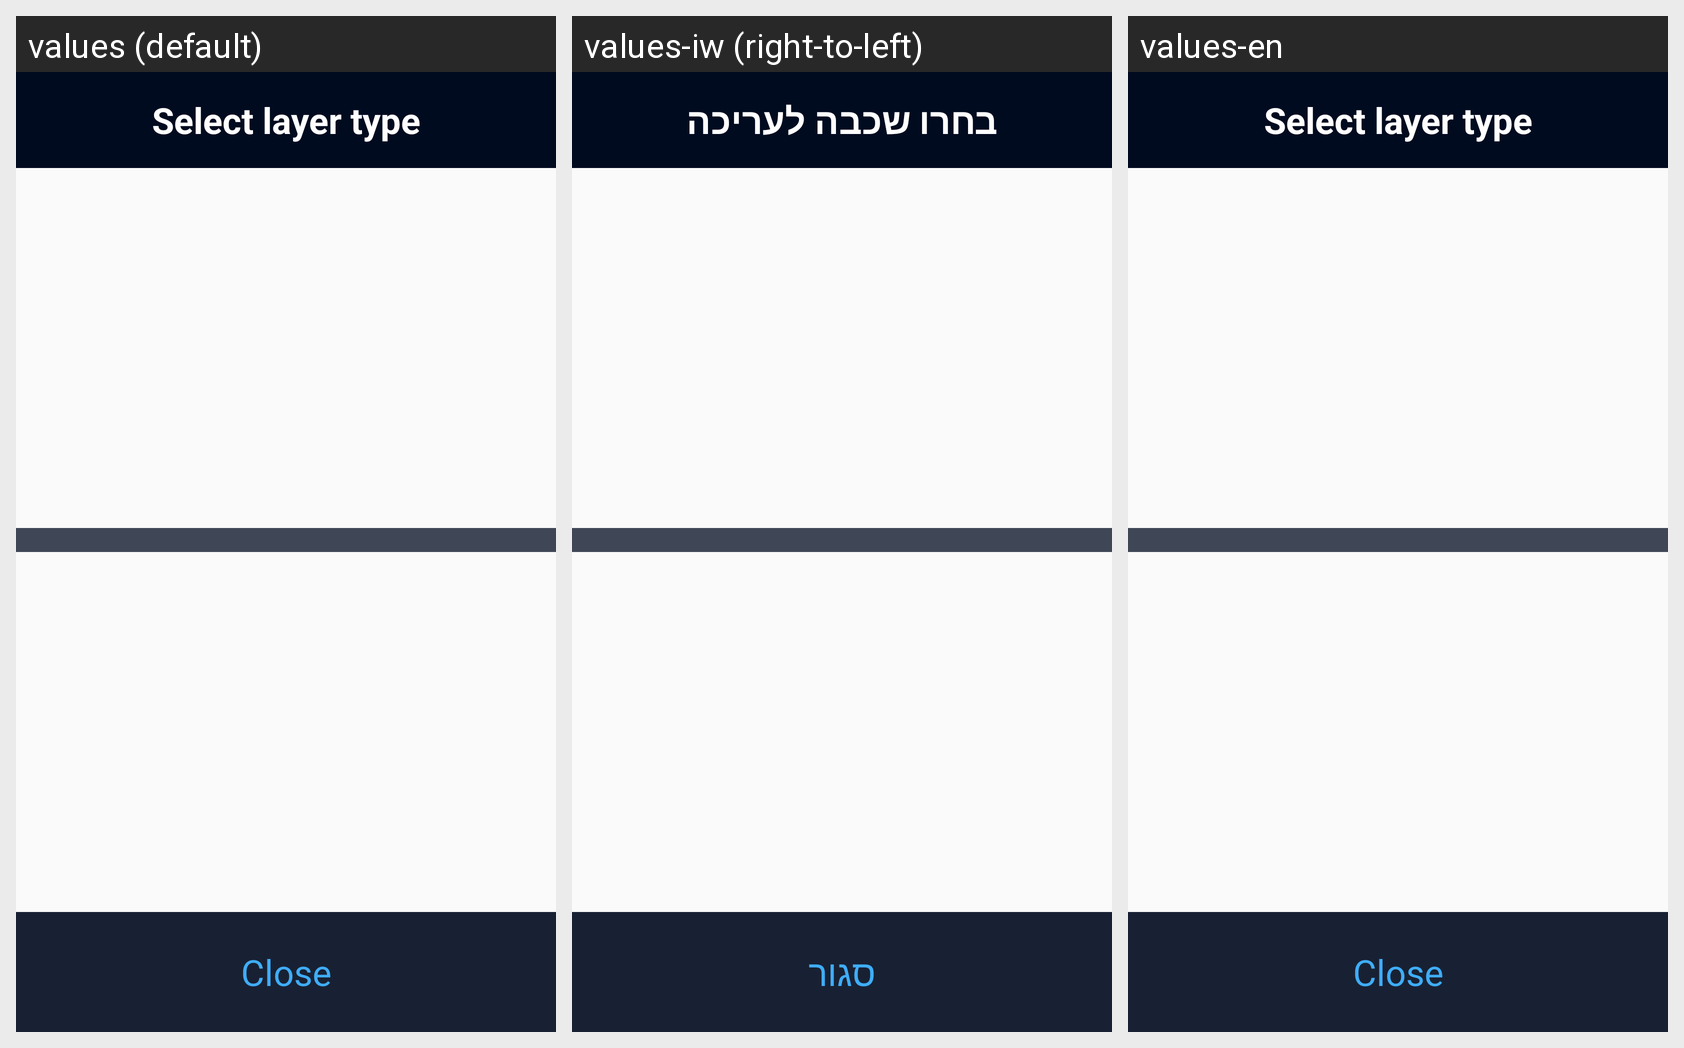

For this localized Android screen grid, give each drawn string resource with its value in every locale shown.
Android screen res/layout/fragment_dialog_sketch_mode_selection.xml rendered under 3 locales, left to right: values (default), values-iw (right-to-left), values-en. Device: Nexus 5 (rendered at 1080×1920; each locale shown at half size, 540×960, under a caption strip naming it); theme AppTheme.
Strings drawn on this screen, with the default value and each locale's value (text and hints the layout hard-codes, and strings that could not be matched under every locale, appear in the picture but are not listed):

choose_a_layer_to_edit
  values: Select layer type
  values-iw: בחרו שכבה לעריכה
  values-en: Select layer type

close
  values: Close
  values-iw: סגור
  values-en: Close
